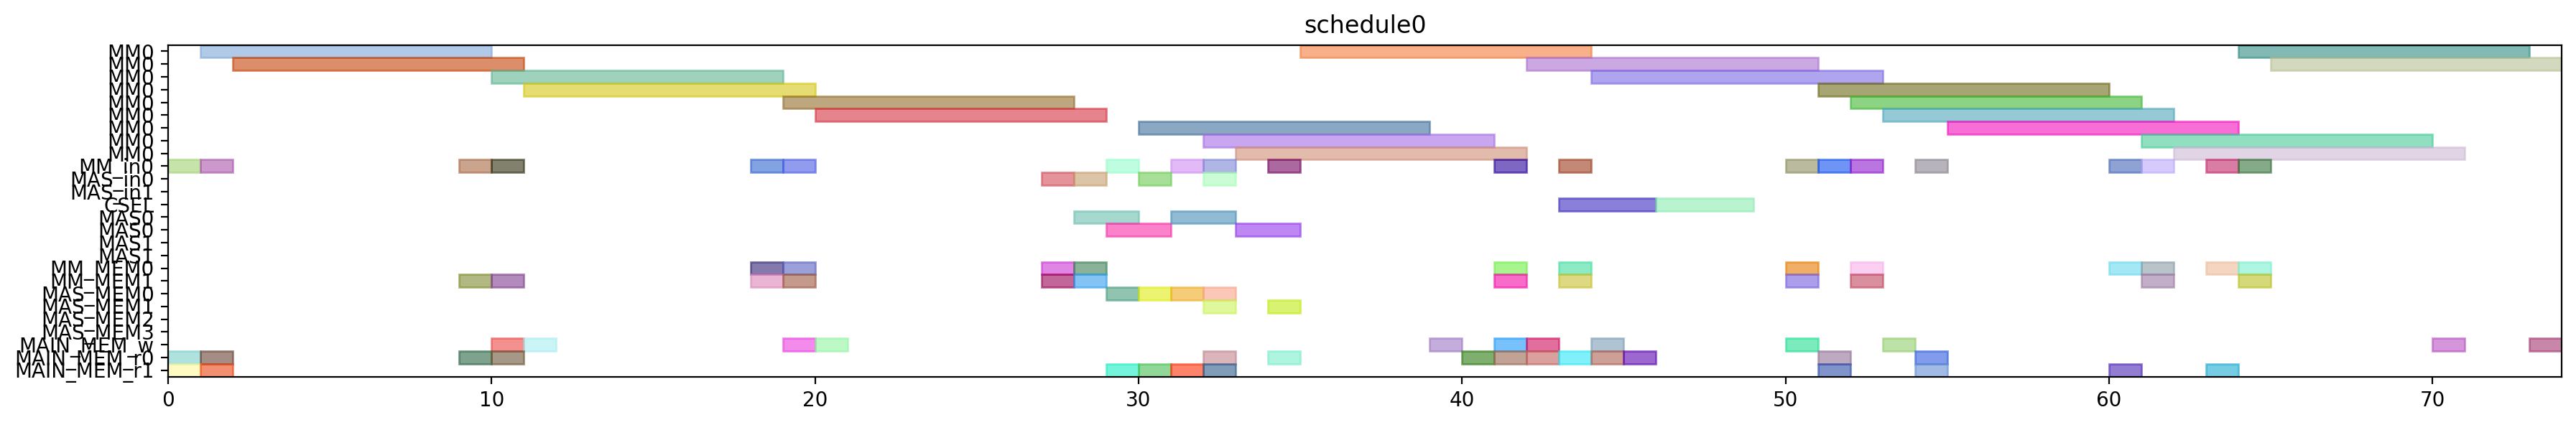

Recreate this plot in Python.
from pyschedule import Scenario, solvers, plotters, alt


def solve():
	horizon = 120
	S = Scenario("schedule0", horizon=horizon)

	# resource
	MM = S.Resources('MM', num=1, size=9)
	MM_in = S.Resources('MM_in', num=1)
	MAS_in = S.Resources('MAS_in', num=2)
	CSEL = S.Resource('CSEL')
	MAS = S.Resources('MAS', num=2, size=2, periods=range(1, horizon))
	MM_MEM = S.Resources('MM_MEM', num=2)
	MAS_MEM = S.Resources('MAS_MEM', num=4)
	MAIN_MEM_w = S.Resource('MAIN_MEM_w', size=1)
	MAIN_MEM_r = S.Resources('MAIN_MEM_r', num=2)

	# result of previous scheduling

	# new tasks
	t20 = S.Task('t20', length=9, delay_cost=1)
	t20 += alt(MM)
	t20_in = S.Task('t20_in', length=1, delay_cost=1)
	t20_in += alt(MM_in)
	S += t20_in*MM_in[0]<=t20*MM[0]
	S += 0<t20

	t20_w = S.Task('t20_w', length=1, delay_cost=1)
	t20_w += alt(MAIN_MEM_w)
	S += t20 <= t20_w

	t20_mem0 = S.Task('t20_mem0', length=1, delay_cost=1)
	t20_mem0 += MAIN_MEM_r[0]
	S += t20_mem0 <= t20

	t20_mem1 = S.Task('t20_mem1', length=1, delay_cost=1)
	t20_mem1 += MAIN_MEM_r[1]
	S += t20_mem1 <= t20

	t21 = S.Task('t21', length=9, delay_cost=1)
	t21 += alt(MM)
	t21_in = S.Task('t21_in', length=1, delay_cost=1)
	t21_in += alt(MM_in)
	S += t21_in*MM_in[0]<=t21*MM[0]
	S += 0<t21

	t21_w = S.Task('t21_w', length=1, delay_cost=1)
	t21_w += alt(MAIN_MEM_w)
	S += t21 <= t21_w

	t21_mem0 = S.Task('t21_mem0', length=1, delay_cost=1)
	t21_mem0 += MAIN_MEM_r[0]
	S += t21_mem0 <= t21

	t21_mem1 = S.Task('t21_mem1', length=1, delay_cost=1)
	t21_mem1 += MAIN_MEM_r[1]
	S += t21_mem1 <= t21

	xit20 = S.Task('xit20', length=9, delay_cost=1)
	xit20 += alt(MM)
	xit20_in = S.Task('xit20_in', length=1, delay_cost=1)
	xit20_in += alt(MM_in)
	S += xit20_in*MM_in[0]<=xit20*MM[0]
	S += 0<xit20

	xit20_w = S.Task('xit20_w', length=1, delay_cost=1)
	xit20_w += alt(MAIN_MEM_w)
	S += xit20 <= xit20_w

	xit20_mem0 = S.Task('xit20_mem0', length=1, delay_cost=1)
	xit20_mem0 += MAIN_MEM_r[0]
	S += xit20_mem0 <= xit20

	xit20_mem1 = S.Task('xit20_mem1', length=1, delay_cost=1)
	xit20_mem1 += alt(MM_MEM)
	S += (t20*MM[0])-1 < xit20_mem1*MM_MEM[1]
	S += xit20_mem1 <= xit20

	xit21 = S.Task('xit21', length=9, delay_cost=1)
	xit21 += alt(MM)
	xit21_in = S.Task('xit21_in', length=1, delay_cost=1)
	xit21_in += alt(MM_in)
	S += xit21_in*MM_in[0]<=xit21*MM[0]
	S += 0<xit21

	xit21_w = S.Task('xit21_w', length=1, delay_cost=1)
	xit21_w += alt(MAIN_MEM_w)
	S += xit21 <= xit21_w

	xit21_mem0 = S.Task('xit21_mem0', length=1, delay_cost=1)
	xit21_mem0 += MAIN_MEM_r[0]
	S += xit21_mem0 <= xit21

	xit21_mem1 = S.Task('xit21_mem1', length=1, delay_cost=1)
	xit21_mem1 += alt(MM_MEM)
	S += (t21*MM[0])-1 < xit21_mem1*MM_MEM[1]
	S += xit21_mem1 <= xit21

	xi2t40 = S.Task('xi2t40', length=9, delay_cost=1)
	xi2t40 += alt(MM)
	xi2t40_in = S.Task('xi2t40_in', length=1, delay_cost=1)
	xi2t40_in += alt(MM_in)
	S += xi2t40_in*MM_in[0]<=xi2t40*MM[0]
	xi2t40_mem0 = S.Task('xi2t40_mem0', length=1, delay_cost=1)
	xi2t40_mem0 += alt(MM_MEM)
	S += (xit20*MM[0])-1 < xi2t40_mem0*MM_MEM[0]
	S += xi2t40_mem0 <= xi2t40

	xi2t40_mem1 = S.Task('xi2t40_mem1', length=1, delay_cost=1)
	xi2t40_mem1 += alt(MM_MEM)
	S += (xit20*MM[0])-1 < xi2t40_mem1*MM_MEM[1]
	S += xi2t40_mem1 <= xi2t40

	xi2t41 = S.Task('xi2t41', length=9, delay_cost=1)
	xi2t41 += alt(MM)
	xi2t41_in = S.Task('xi2t41_in', length=1, delay_cost=1)
	xi2t41_in += alt(MM_in)
	S += xi2t41_in*MM_in[0]<=xi2t41*MM[0]
	xi2t41_mem0 = S.Task('xi2t41_mem0', length=1, delay_cost=1)
	xi2t41_mem0 += alt(MM_MEM)
	S += (xit21*MM[0])-1 < xi2t41_mem0*MM_MEM[0]
	S += xi2t41_mem0 <= xi2t41

	xi2t41_mem1 = S.Task('xi2t41_mem1', length=1, delay_cost=1)
	xi2t41_mem1 += alt(MM_MEM)
	S += (xit21*MM[0])-1 < xi2t41_mem1*MM_MEM[1]
	S += xi2t41_mem1 <= xi2t41

	D_a_0 = S.Task('D_a_0', length=2, delay_cost=1)
	D_a_0 += alt(MAS)
	D_a_0_in = S.Task('D_a_0_in', length=1, delay_cost=1)
	D_a_0_in += alt(MAS_in)
	S += D_a_0_in*MAS_in[0]<=D_a_0*MAS[0]

	S += D_a_0_in*MAS_in[1]<=D_a_0*MAS[1]

	D_a_0_mem0 = S.Task('D_a_0_mem0', length=1, delay_cost=1)
	D_a_0_mem0 += alt(MM_MEM)
	S += (xit20*MM[0])-1 < D_a_0_mem0*MM_MEM[0]
	S += D_a_0_mem0 <= D_a_0

	D_a_0_mem1 = S.Task('D_a_0_mem1', length=1, delay_cost=1)
	D_a_0_mem1 += alt(MM_MEM)
	S += (xi2t40*MM[0])-1 < D_a_0_mem1*MM_MEM[1]
	S += D_a_0_mem1 <= D_a_0

	D_a_1 = S.Task('D_a_1', length=2, delay_cost=1)
	D_a_1 += alt(MAS)
	D_a_1_in = S.Task('D_a_1_in', length=1, delay_cost=1)
	D_a_1_in += alt(MAS_in)
	S += D_a_1_in*MAS_in[0]<=D_a_1*MAS[0]

	S += D_a_1_in*MAS_in[1]<=D_a_1*MAS[1]

	D_a_1_mem0 = S.Task('D_a_1_mem0', length=1, delay_cost=1)
	D_a_1_mem0 += alt(MM_MEM)
	S += (xit21*MM[0])-1 < D_a_1_mem0*MM_MEM[0]
	S += D_a_1_mem0 <= D_a_1

	D_a_1_mem1 = S.Task('D_a_1_mem1', length=1, delay_cost=1)
	D_a_1_mem1 += alt(MM_MEM)
	S += (xi2t41*MM[0])-1 < D_a_1_mem1*MM_MEM[1]
	S += D_a_1_mem1 <= D_a_1

	D0 = S.Task('D0', length=9, delay_cost=1)
	D0 += alt(MM)
	D0_in = S.Task('D0_in', length=1, delay_cost=1)
	D0_in += alt(MM_in)
	S += D0_in*MM_in[0]<=D0*MM[0]
	S += 0<D0

	D0_w = S.Task('D0_w', length=1, delay_cost=1)
	D0_w += alt(MAIN_MEM_w)
	S += D0 <= D0_w

	D0_mem0 = S.Task('D0_mem0', length=1, delay_cost=1)
	D0_mem0 += alt(MAS_MEM)
	S += (D_a_0*MAS[0])-1 < D0_mem0*MAS_MEM[0]
	S += (D_a_0*MAS[1])-1 < D0_mem0*MAS_MEM[2]
	S += D0_mem0 <= D0

	D0_mem1 = S.Task('D0_mem1', length=1, delay_cost=1)
	D0_mem1 += MAIN_MEM_r[1]
	S += D0_mem1 <= D0

	D1 = S.Task('D1', length=9, delay_cost=1)
	D1 += alt(MM)
	D1_in = S.Task('D1_in', length=1, delay_cost=1)
	D1_in += alt(MM_in)
	S += D1_in*MM_in[0]<=D1*MM[0]
	S += 0<D1

	D1_w = S.Task('D1_w', length=1, delay_cost=1)
	D1_w += alt(MAIN_MEM_w)
	S += D1 <= D1_w

	D1_mem0 = S.Task('D1_mem0', length=1, delay_cost=1)
	D1_mem0 += alt(MAS_MEM)
	S += (D_a_1*MAS[0])-1 < D1_mem0*MAS_MEM[0]
	S += (D_a_1*MAS[1])-1 < D1_mem0*MAS_MEM[2]
	S += D1_mem0 <= D1

	D1_mem1 = S.Task('D1_mem1', length=1, delay_cost=1)
	D1_mem1 += MAIN_MEM_r[1]
	S += D1_mem1 <= D1

	N_b0 = S.Task('N_b0', length=2, delay_cost=1)
	N_b0 += alt(MAS)
	N_b0_in = S.Task('N_b0_in', length=1, delay_cost=1)
	N_b0_in += alt(MAS_in)
	S += N_b0_in*MAS_in[0]<=N_b0*MAS[0]

	S += N_b0_in*MAS_in[1]<=N_b0*MAS[1]

	N_b0_mem0 = S.Task('N_b0_mem0', length=1, delay_cost=1)
	N_b0_mem0 += alt(MAS_MEM)
	S += (D_a_0*MAS[0])-1 < N_b0_mem0*MAS_MEM[0]
	S += (D_a_0*MAS[1])-1 < N_b0_mem0*MAS_MEM[2]
	S += N_b0_mem0 <= N_b0

	N_b0_mem1 = S.Task('N_b0_mem1', length=1, delay_cost=1)
	N_b0_mem1 += MAIN_MEM_r[1]
	S += N_b0_mem1 <= N_b0

	N_b1 = S.Task('N_b1', length=2, delay_cost=1)
	N_b1 += alt(MAS)
	N_b1_in = S.Task('N_b1_in', length=1, delay_cost=1)
	N_b1_in += alt(MAS_in)
	S += N_b1_in*MAS_in[0]<=N_b1*MAS[0]

	S += N_b1_in*MAS_in[1]<=N_b1*MAS[1]

	N_b1_mem0 = S.Task('N_b1_mem0', length=1, delay_cost=1)
	N_b1_mem0 += alt(MAS_MEM)
	S += (D_a_1*MAS[0])-1 < N_b1_mem0*MAS_MEM[0]
	S += (D_a_1*MAS[1])-1 < N_b1_mem0*MAS_MEM[2]
	S += N_b1_mem0 <= N_b1

	N_b1_mem1 = S.Task('N_b1_mem1', length=1, delay_cost=1)
	N_b1_mem1 += MAIN_MEM_r[1]
	S += N_b1_mem1 <= N_b1

	N0 = S.Task('N0', length=9, delay_cost=1)
	N0 += alt(MM)
	N0_in = S.Task('N0_in', length=1, delay_cost=1)
	N0_in += alt(MM_in)
	S += N0_in*MM_in[0]<=N0*MM[0]
	S += 0<N0

	N0_w = S.Task('N0_w', length=1, delay_cost=1)
	N0_w += alt(MAIN_MEM_w)
	S += N0 <= N0_w

	N0_mem0 = S.Task('N0_mem0', length=1, delay_cost=1)
	N0_mem0 += MAIN_MEM_r[0]
	S += N0_mem0 <= N0

	N0_mem1 = S.Task('N0_mem1', length=1, delay_cost=1)
	N0_mem1 += alt(MAS_MEM)
	S += (N_b0*MAS[0])-1 < N0_mem1*MAS_MEM[1]
	S += (N_b0*MAS[1])-1 < N0_mem1*MAS_MEM[3]
	S += N0_mem1 <= N0

	N1 = S.Task('N1', length=9, delay_cost=1)
	N1 += alt(MM)
	N1_in = S.Task('N1_in', length=1, delay_cost=1)
	N1_in += alt(MM_in)
	S += N1_in*MM_in[0]<=N1*MM[0]
	S += 0<N1

	N1_w = S.Task('N1_w', length=1, delay_cost=1)
	N1_w += alt(MAIN_MEM_w)
	S += N1 <= N1_w

	N1_mem0 = S.Task('N1_mem0', length=1, delay_cost=1)
	N1_mem0 += MAIN_MEM_r[0]
	S += N1_mem0 <= N1

	N1_mem1 = S.Task('N1_mem1', length=1, delay_cost=1)
	N1_mem1 += alt(MAS_MEM)
	S += (N_b1*MAS[0])-1 < N1_mem1*MAS_MEM[1]
	S += (N_b1*MAS[1])-1 < N1_mem1*MAS_MEM[3]
	S += N1_mem1 <= N1

	Z_SSWU0 = S.Task('Z_SSWU0', length=3, delay_cost=1)
	Z_SSWU0 += alt(CSEL)

	Z_SSWU0_w = S.Task('Z_SSWU0_w', length=1, delay_cost=1)
	Z_SSWU0_w += alt(MAIN_MEM_w)
	S += Z_SSWU0+4 <= Z_SSWU0_w

	Z_SSWU0_mem0 = S.Task('Z_SSWU0_mem0', length=1, delay_cost=1)
	Z_SSWU0_mem0 += MAIN_MEM_r[0]
	S += D0_w < Z_SSWU0_mem0
	S += Z_SSWU0_mem0+ 2 <= Z_SSWU0

	Z_SSWU0_mem1 = S.Task('Z_SSWU0_mem1', length=1, delay_cost=1)
	Z_SSWU0_mem1 += MAIN_MEM_r[0]
	S += D0_w < Z_SSWU0_mem1
	S += Z_SSWU0_mem1+ 1 <= Z_SSWU0

	Z_SSWU0_mem2 = S.Task('Z_SSWU0_mem2', length=1, delay_cost=1)
	Z_SSWU0_mem2 += MAIN_MEM_r[0]
	S += Z_SSWU0_mem2+ 0 <= Z_SSWU0

	Z_SSWU1 = S.Task('Z_SSWU1', length=3, delay_cost=1)
	Z_SSWU1 += alt(CSEL)

	Z_SSWU1_w = S.Task('Z_SSWU1_w', length=1, delay_cost=1)
	Z_SSWU1_w += alt(MAIN_MEM_w)
	S += Z_SSWU1+4 <= Z_SSWU1_w

	Z_SSWU1_mem0 = S.Task('Z_SSWU1_mem0', length=1, delay_cost=1)
	Z_SSWU1_mem0 += MAIN_MEM_r[0]
	S += D1_w < Z_SSWU1_mem0
	S += Z_SSWU1_mem0+ 2 <= Z_SSWU1

	Z_SSWU1_mem1 = S.Task('Z_SSWU1_mem1', length=1, delay_cost=1)
	Z_SSWU1_mem1 += MAIN_MEM_r[0]
	S += D1_w < Z_SSWU1_mem1
	S += Z_SSWU1_mem1+ 1 <= Z_SSWU1

	Z_SSWU1_mem2 = S.Task('Z_SSWU1_mem2', length=1, delay_cost=1)
	Z_SSWU1_mem2 += MAIN_MEM_r[0]
	S += Z_SSWU1_mem2+ 0 <= Z_SSWU1

	D20 = S.Task('D20', length=9, delay_cost=1)
	D20 += alt(MM)
	D20_in = S.Task('D20_in', length=1, delay_cost=1)
	D20_in += alt(MM_in)
	S += D20_in*MM_in[0]<=D20*MM[0]
	D20_mem0 = S.Task('D20_mem0', length=1, delay_cost=1)
	D20_mem0 += MAIN_MEM_r[0]
	S += Z_SSWU0_w < D20_mem0
	S += D20_mem0 <= D20

	D20_mem1 = S.Task('D20_mem1', length=1, delay_cost=1)
	D20_mem1 += MAIN_MEM_r[1]
	S += Z_SSWU0_w < D20_mem1
	S += D20_mem1 <= D20

	D21 = S.Task('D21', length=9, delay_cost=1)
	D21 += alt(MM)
	D21_in = S.Task('D21_in', length=1, delay_cost=1)
	D21_in += alt(MM_in)
	S += D21_in*MM_in[0]<=D21*MM[0]
	D21_mem0 = S.Task('D21_mem0', length=1, delay_cost=1)
	D21_mem0 += MAIN_MEM_r[0]
	S += Z_SSWU1_w < D21_mem0
	S += D21_mem0 <= D21

	D21_mem1 = S.Task('D21_mem1', length=1, delay_cost=1)
	D21_mem1 += MAIN_MEM_r[1]
	S += Z_SSWU1_w < D21_mem1
	S += D21_mem1 <= D21

	N20 = S.Task('N20', length=9, delay_cost=1)
	N20 += alt(MM)
	N20_in = S.Task('N20_in', length=1, delay_cost=1)
	N20_in += alt(MM_in)
	S += N20_in*MM_in[0]<=N20*MM[0]
	N20_mem0 = S.Task('N20_mem0', length=1, delay_cost=1)
	N20_mem0 += alt(MM_MEM)
	S += (N0*MM[0])-1 < N20_mem0*MM_MEM[0]
	S += N20_mem0 <= N20

	N20_mem1 = S.Task('N20_mem1', length=1, delay_cost=1)
	N20_mem1 += alt(MM_MEM)
	S += (N0*MM[0])-1 < N20_mem1*MM_MEM[1]
	S += N20_mem1 <= N20

	N21 = S.Task('N21', length=9, delay_cost=1)
	N21 += alt(MM)
	N21_in = S.Task('N21_in', length=1, delay_cost=1)
	N21_in += alt(MM_in)
	S += N21_in*MM_in[0]<=N21*MM[0]
	N21_mem0 = S.Task('N21_mem0', length=1, delay_cost=1)
	N21_mem0 += alt(MM_MEM)
	S += (N1*MM[0])-1 < N21_mem0*MM_MEM[0]
	S += N21_mem0 <= N21

	N21_mem1 = S.Task('N21_mem1', length=1, delay_cost=1)
	N21_mem1 += alt(MM_MEM)
	S += (N1*MM[0])-1 < N21_mem1*MM_MEM[1]
	S += N21_mem1 <= N21

	V0 = S.Task('V0', length=9, delay_cost=1)
	V0 += alt(MM)
	V0_in = S.Task('V0_in', length=1, delay_cost=1)
	V0_in += alt(MM_in)
	S += V0_in*MM_in[0]<=V0*MM[0]
	S += 0<V0

	V0_w = S.Task('V0_w', length=1, delay_cost=1)
	V0_w += alt(MAIN_MEM_w)
	S += V0 <= V0_w

	V0_mem0 = S.Task('V0_mem0', length=1, delay_cost=1)
	V0_mem0 += alt(MM_MEM)
	S += (D20*MM[0])-1 < V0_mem0*MM_MEM[0]
	S += V0_mem0 <= V0

	V0_mem1 = S.Task('V0_mem1', length=1, delay_cost=1)
	V0_mem1 += MAIN_MEM_r[1]
	S += Z_SSWU0_w < V0_mem1
	S += V0_mem1 <= V0

	V1 = S.Task('V1', length=9, delay_cost=1)
	V1 += alt(MM)
	V1_in = S.Task('V1_in', length=1, delay_cost=1)
	V1_in += alt(MM_in)
	S += V1_in*MM_in[0]<=V1*MM[0]
	S += 0<V1

	V1_w = S.Task('V1_w', length=1, delay_cost=1)
	V1_w += alt(MAIN_MEM_w)
	S += V1 <= V1_w

	V1_mem0 = S.Task('V1_mem0', length=1, delay_cost=1)
	V1_mem0 += alt(MM_MEM)
	S += (D21*MM[0])-1 < V1_mem0*MM_MEM[0]
	S += V1_mem0 <= V1

	V1_mem1 = S.Task('V1_mem1', length=1, delay_cost=1)
	V1_mem1 += MAIN_MEM_r[1]
	S += Z_SSWU1_w < V1_mem1
	S += V1_mem1 <= V1

	N30 = S.Task('N30', length=9, delay_cost=1)
	N30 += alt(MM)
	N30_in = S.Task('N30_in', length=1, delay_cost=1)
	N30_in += alt(MM_in)
	S += N30_in*MM_in[0]<=N30*MM[0]
	N30_mem0 = S.Task('N30_mem0', length=1, delay_cost=1)
	N30_mem0 += alt(MM_MEM)
	S += (N20*MM[0])-1 < N30_mem0*MM_MEM[0]
	S += N30_mem0 <= N30

	N30_mem1 = S.Task('N30_mem1', length=1, delay_cost=1)
	N30_mem1 += alt(MM_MEM)
	S += (N0*MM[0])-1 < N30_mem1*MM_MEM[1]
	S += N30_mem1 <= N30

	N31 = S.Task('N31', length=9, delay_cost=1)
	N31 += alt(MM)
	N31_in = S.Task('N31_in', length=1, delay_cost=1)
	N31_in += alt(MM_in)
	S += N31_in*MM_in[0]<=N31*MM[0]
	N31_mem0 = S.Task('N31_mem0', length=1, delay_cost=1)
	N31_mem0 += alt(MM_MEM)
	S += (N21*MM[0])-1 < N31_mem0*MM_MEM[0]
	S += N31_mem0 <= N31

	N31_mem1 = S.Task('N31_mem1', length=1, delay_cost=1)
	N31_mem1 += alt(MM_MEM)
	S += (N1*MM[0])-1 < N31_mem1*MM_MEM[1]
	S += N31_mem1 <= N31

	ND20 = S.Task('ND20', length=9, delay_cost=1)
	ND20 += alt(MM)
	ND20_in = S.Task('ND20_in', length=1, delay_cost=1)
	ND20_in += alt(MM_in)
	S += ND20_in*MM_in[0]<=ND20*MM[0]
	ND20_mem0 = S.Task('ND20_mem0', length=1, delay_cost=1)
	ND20_mem0 += alt(MM_MEM)
	S += (N0*MM[0])-1 < ND20_mem0*MM_MEM[0]
	S += ND20_mem0 <= ND20

	ND20_mem1 = S.Task('ND20_mem1', length=1, delay_cost=1)
	ND20_mem1 += alt(MM_MEM)
	S += (D20*MM[0])-1 < ND20_mem1*MM_MEM[1]
	S += ND20_mem1 <= ND20

	ND21 = S.Task('ND21', length=9, delay_cost=1)
	ND21 += alt(MM)
	ND21_in = S.Task('ND21_in', length=1, delay_cost=1)
	ND21_in += alt(MM_in)
	S += ND21_in*MM_in[0]<=ND21*MM[0]
	ND21_mem0 = S.Task('ND21_mem0', length=1, delay_cost=1)
	ND21_mem0 += alt(MM_MEM)
	S += (N1*MM[0])-1 < ND21_mem0*MM_MEM[0]
	S += ND21_mem0 <= ND21

	ND21_mem1 = S.Task('ND21_mem1', length=1, delay_cost=1)
	ND21_mem1 += alt(MM_MEM)
	S += (D21*MM[0])-1 < ND21_mem1*MM_MEM[1]
	S += ND21_mem1 <= ND21

	solvers.mip.solve(S,msg=1,kind='CPLEX',ratio_gap=1.01)

	solution = [['hoge']*len(S.solution()[1]) for i in range(len(S.solution()))]
	for i in range(len(S.solution())):
		for j in range(len(S.solution()[i])):
			solution[i][j]=str(S.solution()[i][j])
	print(solution)

	cycles = int(solution[-1][3])

	pic_file_name = "/mnt/rose/usr1/fukuda/ABE/multiRAM_multiMAS_16mux/scheduling_result/stage9MM1_stage2MAS2/2xSSWU_BEFORE_EXP/schedule0.png"
	if(S.solution() != []):
		plotters.matplotlib.plot(S,img_filename=pic_file_name, show_task_labels=False, fig_size=(cycles*0.25+3, 3))

	return solution
